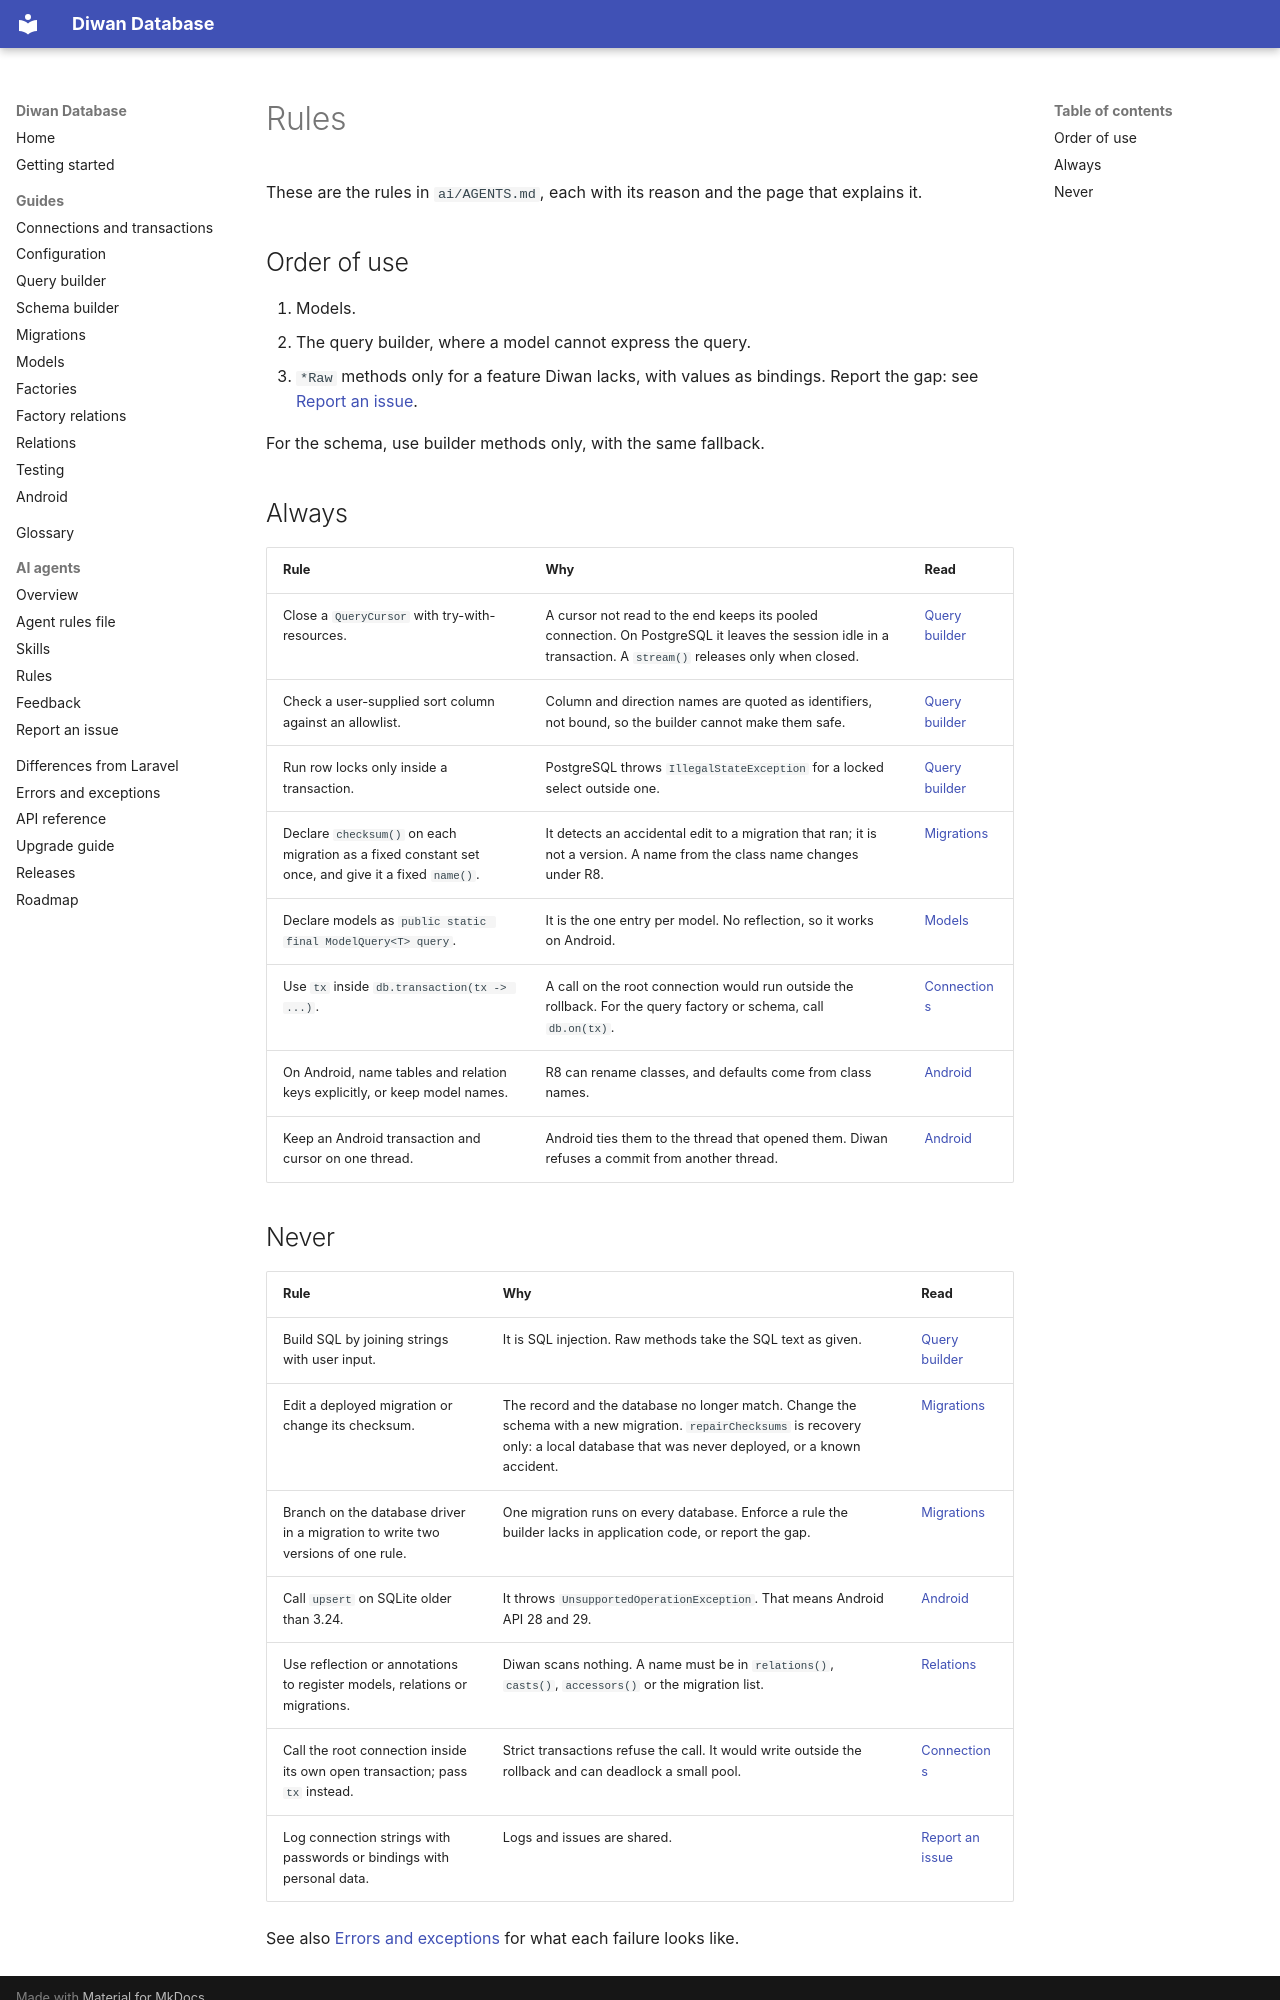

repository: aristonis/diwan-database-docs · page: en/ai/rules/index.html · generator: mkdocs

# Rules

These are the rules in `ai/AGENTS.md`, each with its reason and the page that explains it.

## Order of use

1. Models.
2. The query builder, where a model cannot express the query.
3. `*Raw` methods only for a feature Diwan lacks, with values as bindings. Report the gap: see
   [Report an issue](report-issue.md).

For the schema, use builder methods only, with the same fallback.

## Always

| Rule | Why | Read |
|---|---|---|
| Close a `QueryCursor` with try-with-resources. | A cursor not read to the end keeps its pooled connection. On PostgreSQL it leaves the session idle in a transaction. A `stream()` releases only when closed. | [Query builder](../query-builder.md) |
| Check a user-supplied sort column against an allowlist. | Column and direction names are quoted as identifiers, not bound, so the builder cannot make them safe. | [Query builder](../query-builder.md) |
| Run row locks only inside a transaction. | PostgreSQL throws `IllegalStateException` for a locked select outside one. | [Query builder](../query-builder.md) |
| Declare `checksum()` on each migration as a fixed constant set once, and give it a fixed `name()`. | It detects an accidental edit to a migration that ran; it is not a version. A name from the class name changes under R8. | [Migrations](../migrations.md) |
| Declare models as `public static final ModelQuery<T> query`. | It is the one entry per model. No reflection, so it works on Android. | [Models](../models.md) |
| Use `tx` inside `db.transaction(tx -> ...)`. | A call on the root connection would run outside the rollback. For the query factory or schema, call `db.on(tx)`. | [Connections](../connections.md) |
| On Android, name tables and relation keys explicitly, or keep model names. | R8 can rename classes, and defaults come from class names. | [Android](../android.md) |
| Keep an Android transaction and cursor on one thread. | Android ties them to the thread that opened them. Diwan refuses a commit from another thread. | [Android](../android.md) |
